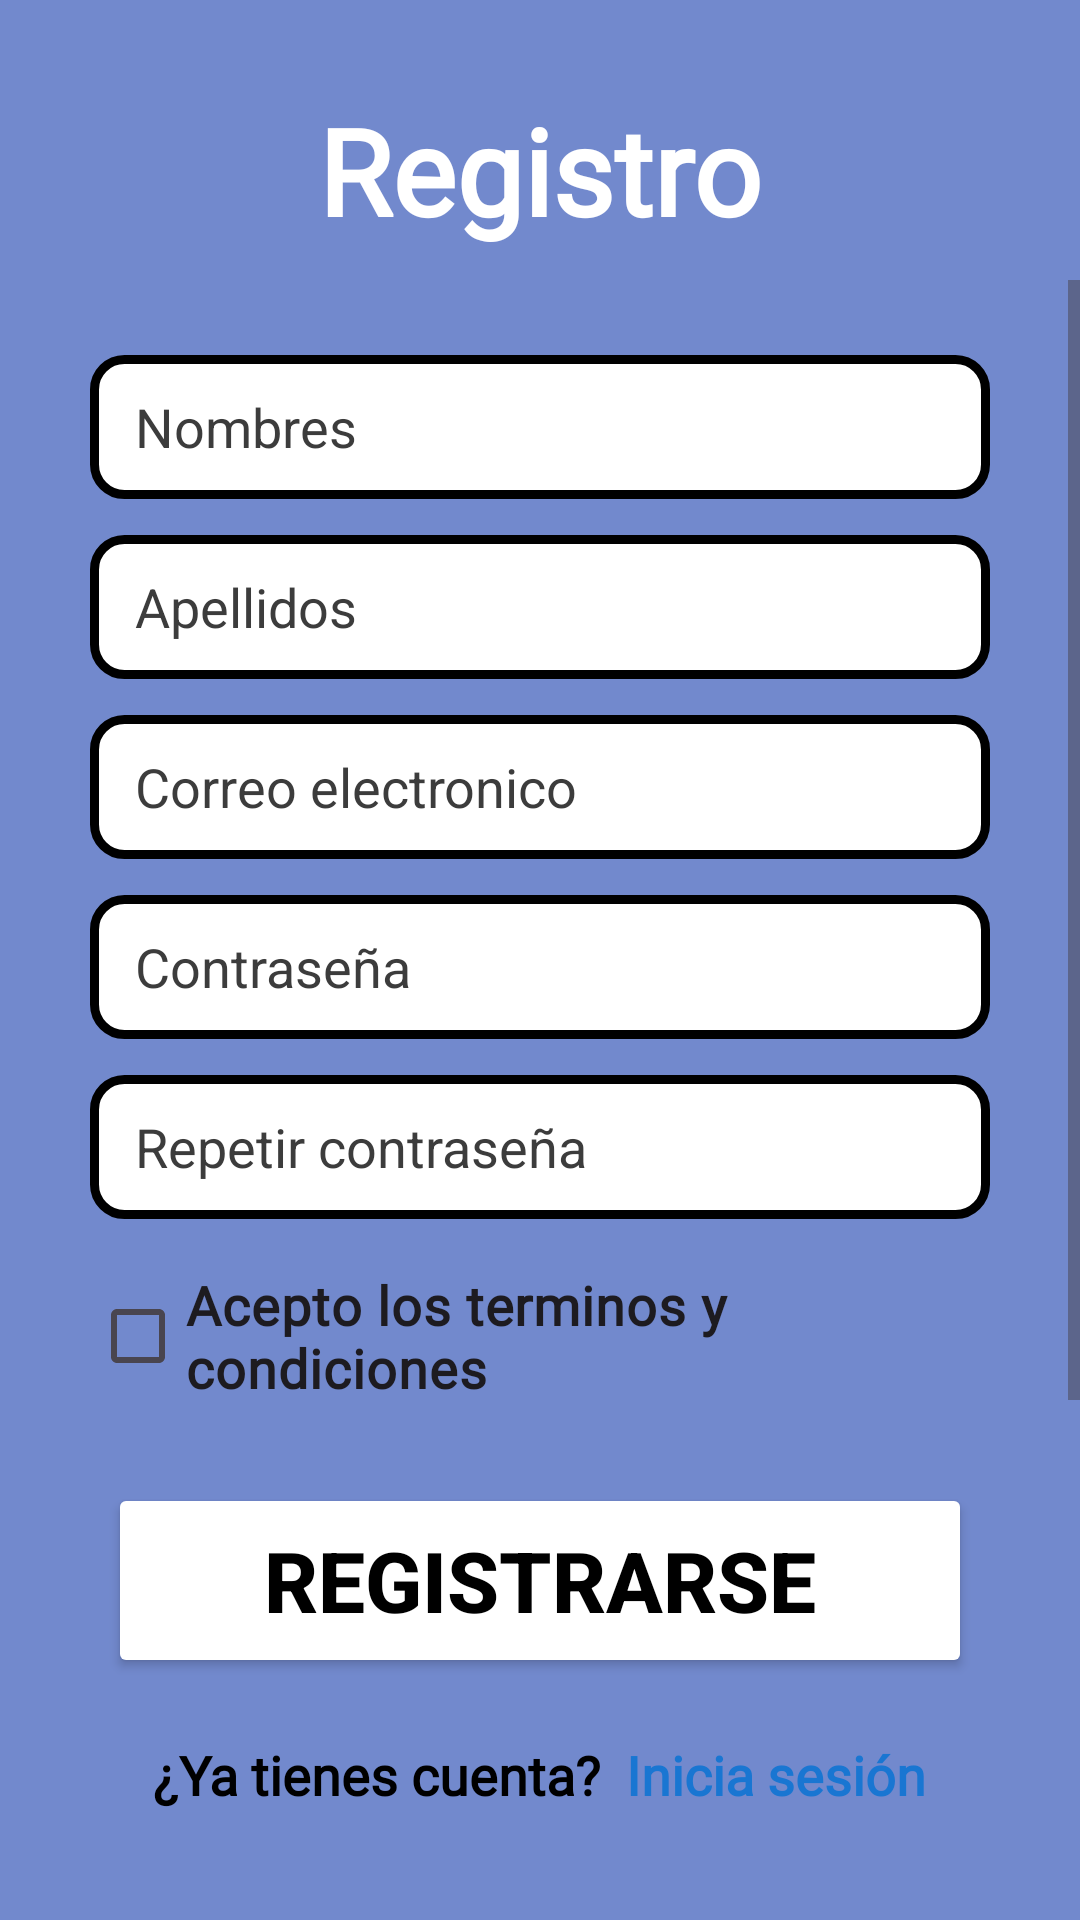

Android layout source for this screen:
<!-- AndroidManifest.xml: application theme Theme.Taller2 -->
<!-- res/layout/activity_registro.xml -->
<?xml version="1.0" encoding="utf-8"?>
<LinearLayout xmlns:android="http://schemas.android.com/apk/res/android"
    xmlns:app="http://schemas.android.com/apk/res-auto"
    xmlns:tools="http://schemas.android.com/tools"
    android:id="@+id/main"
    android:layout_width="match_parent"
    android:layout_height="match_parent"
    android:orientation="vertical"
    android:background="@color/colorFondoApplication"
    android:gravity="center_horizontal"
    tools:context="com.taller2.linearlayouts.ui.auth.RegistroActivity">




    <TextView
        android:id="@+id/tituloRegistro"
        android:layout_width="wrap_content"
        android:layout_height="wrap_content"
        android:layout_marginTop="30dp"
        android:layout_marginBottom="10dp"
        android:fontFamily="@font/tiro_bangla_italic"
        android:text="@string/tituloRegistro"
        android:textColor="@color/colorLetraSplash"
        android:textSize="40sp"
        android:textStyle="bold" />

    <ScrollView
        android:id="@+id/scrollView"
        android:layout_width="match_parent"
        android:layout_height="0dp"
        android:layout_weight="1"
        android:fillViewport="true">

        <LinearLayout
            android:layout_width="match_parent"
            android:layout_height="wrap_content"
            android:orientation="vertical"
            android:paddingHorizontal="30dp"
            android:paddingTop="10dp"
            android:paddingBottom="40dp"
            android:gravity="center_horizontal">

            <EditText
                android:id="@+id/campoNombres"
                android:layout_width="match_parent"
                android:layout_height="48dp"
                android:background="@drawable/style_edit_text"
                android:hint="@string/campoNombreRegistro"
                android:inputType="textPersonName"
                android:paddingStart="15dp"
                android:paddingEnd="15dp"
                android:textColor="@color/black"
                android:textColorHint="@color/colorhint"
                android:layout_marginTop="15dp" />

            <EditText
                android:id="@+id/campoApellidos"
                android:layout_width="match_parent"
                android:layout_height="48dp"
                android:background="@drawable/style_edit_text"
                android:hint="@string/campoApellidosRegistro"
                android:inputType="textPersonName"
                android:paddingStart="15dp"
                android:paddingEnd="15dp"
                android:textColor="@color/black"
                android:textColorHint="@color/colorhint"
                android:layout_marginTop="12dp" />

            <EditText
                android:id="@+id/campoCorreo"
                android:layout_width="match_parent"
                android:layout_height="48dp"
                android:background="@drawable/style_edit_text"
                android:hint="@string/campoCorreoRegistro"
                android:inputType="textEmailAddress"
                android:paddingStart="15dp"
                android:paddingEnd="15dp"
                android:textColor="@color/black"
                android:textColorHint="@color/colorhint"
                android:layout_marginTop="12dp" />

            <EditText
                android:id="@+id/campoContra"
                android:layout_width="match_parent"
                android:layout_height="48dp"
                android:background="@drawable/style_edit_text"
                android:hint="@string/campoContraRegistro"
                android:inputType="textPassword"
                android:paddingStart="15dp"
                android:paddingEnd="15dp"
                android:textColor="@color/black"
                android:textColorHint="@color/colorhint"
                android:layout_marginTop="12dp" />

            <EditText
                android:id="@+id/campoRepetirContra"
                android:layout_width="match_parent"
                android:layout_height="48dp"
                android:background="@drawable/style_edit_text"
                android:hint="@string/campoRepetirContra"
                android:inputType="textPassword"
                android:paddingStart="15dp"
                android:paddingEnd="15dp"
                android:textColor="@color/black"
                android:textColorHint="@color/colorhint"
                android:layout_marginTop="12dp" />

            <CheckBox
                android:id="@+id/chkTerminos"
                android:layout_width="wrap_content"
                android:layout_height="wrap_content"
                android:layout_marginTop="15dp"
                android:fontFamily="@font/tiro_bangla_italic"
                android:text="@string/terminos_condiciones"
                android:textSize="18sp"
                android:textStyle="bold" />

            <Button
                android:id="@+id/botonRegistrate"
                android:layout_width="288dp"
                android:layout_height="65dp"
                android:layout_marginTop="25dp"
                android:backgroundTint="@color/white"
                android:text="@string/botonRegistrate"
                android:textColor="@color/black"
                android:textSize="28sp"
                android:textStyle="bold"
                app:strokeColor="@color/black"
                app:strokeWidth="3dp"/>

            <LinearLayout
                android:layout_width="wrap_content"
                android:layout_height="wrap_content"
                android:orientation="horizontal"
                android:layout_marginTop="20dp">

                <TextView
                    android:id="@+id/tvPregunta"
                    android:layout_width="wrap_content"
                    android:layout_height="wrap_content"
                    android:fontFamily="@font/tiro_bangla_italic"
                    android:text="@string/ya_tienes_cuenta"
                    android:textColor="@color/black"
                    android:textSize="18sp"
                    android:textStyle="bold" />

                <TextView
                    android:id="@+id/tvLogin"
                    android:layout_width="wrap_content"
                    android:layout_height="wrap_content"
                    android:layout_marginStart="8dp"
                    android:fontFamily="@font/tiro_bangla_italic"
                    android:text="@string/inicia_sesion_registro"
                    android:textColor="@color/azul_login"
                    android:textSize="18sp"
                    android:textStyle="bold"
                    android:clickable="true"
                    android:focusable="true"/>
            </LinearLayout>

            
            <View
                android:layout_width="match_parent"
                android:layout_height="250dp" />

        </LinearLayout>

    </ScrollView>

</LinearLayout>
<!-- resources referenced by this layout -->
<resources>
  <color name="azul_login">#1976D2</color>
  <color name="black">#000000</color>
  <color name="colorFondoApplication">#7289CD</color>
  <color name="colorLetraSplash">#FFFFFF</color>
  <color name="colorhint">#3C3C3C</color>
  <color name="white">#FFFFFF</color>
  <!-- drawable style_edit_text (drawable) -->
  <?xml version="1.0" encoding="utf-8"?>
  <shape xmlns:android="http://schemas.android.com/apk/res/android">
      <corners android:radius="10dp"/>
      <stroke android:color="@color/black" android:width="3dp"/>
      <solid android:color="@color/white"/>
      
      <padding
          android:left="5dp"
          android:top="5dp"
          android:right="5dp"
          android:bottom="5dp" />
  </shape>
  <string name="botonRegistrate">Registrarse</string>
  <string name="campoApellidosRegistro">Apellidos</string>
  <string name="campoContraRegistro">Contraseña</string>
  <string name="campoCorreoRegistro">Correo electronico</string>
  <string name="campoNombreRegistro">Nombres</string>
  <string name="campoRepetirContra">Repetir contraseña</string>
  <string name="inicia_sesion_registro">Inicia sesión</string>
  <string name="terminos_condiciones">Acepto los terminos y condiciones</string>
  <string name="tituloRegistro">Registro</string>
  <string name="ya_tienes_cuenta">¿Ya tienes cuenta?</string>
  <style name="Theme.Taller2" parent="Base.Theme.Taller2">
  
          <item name="colorPrimary">@color/colorFondoApplication</item>
  
      </style>
  <style name="Base.Theme.Taller2" parent="Theme.Material3.DayNight.NoActionBar">
          
          
      </style>
</resources>
